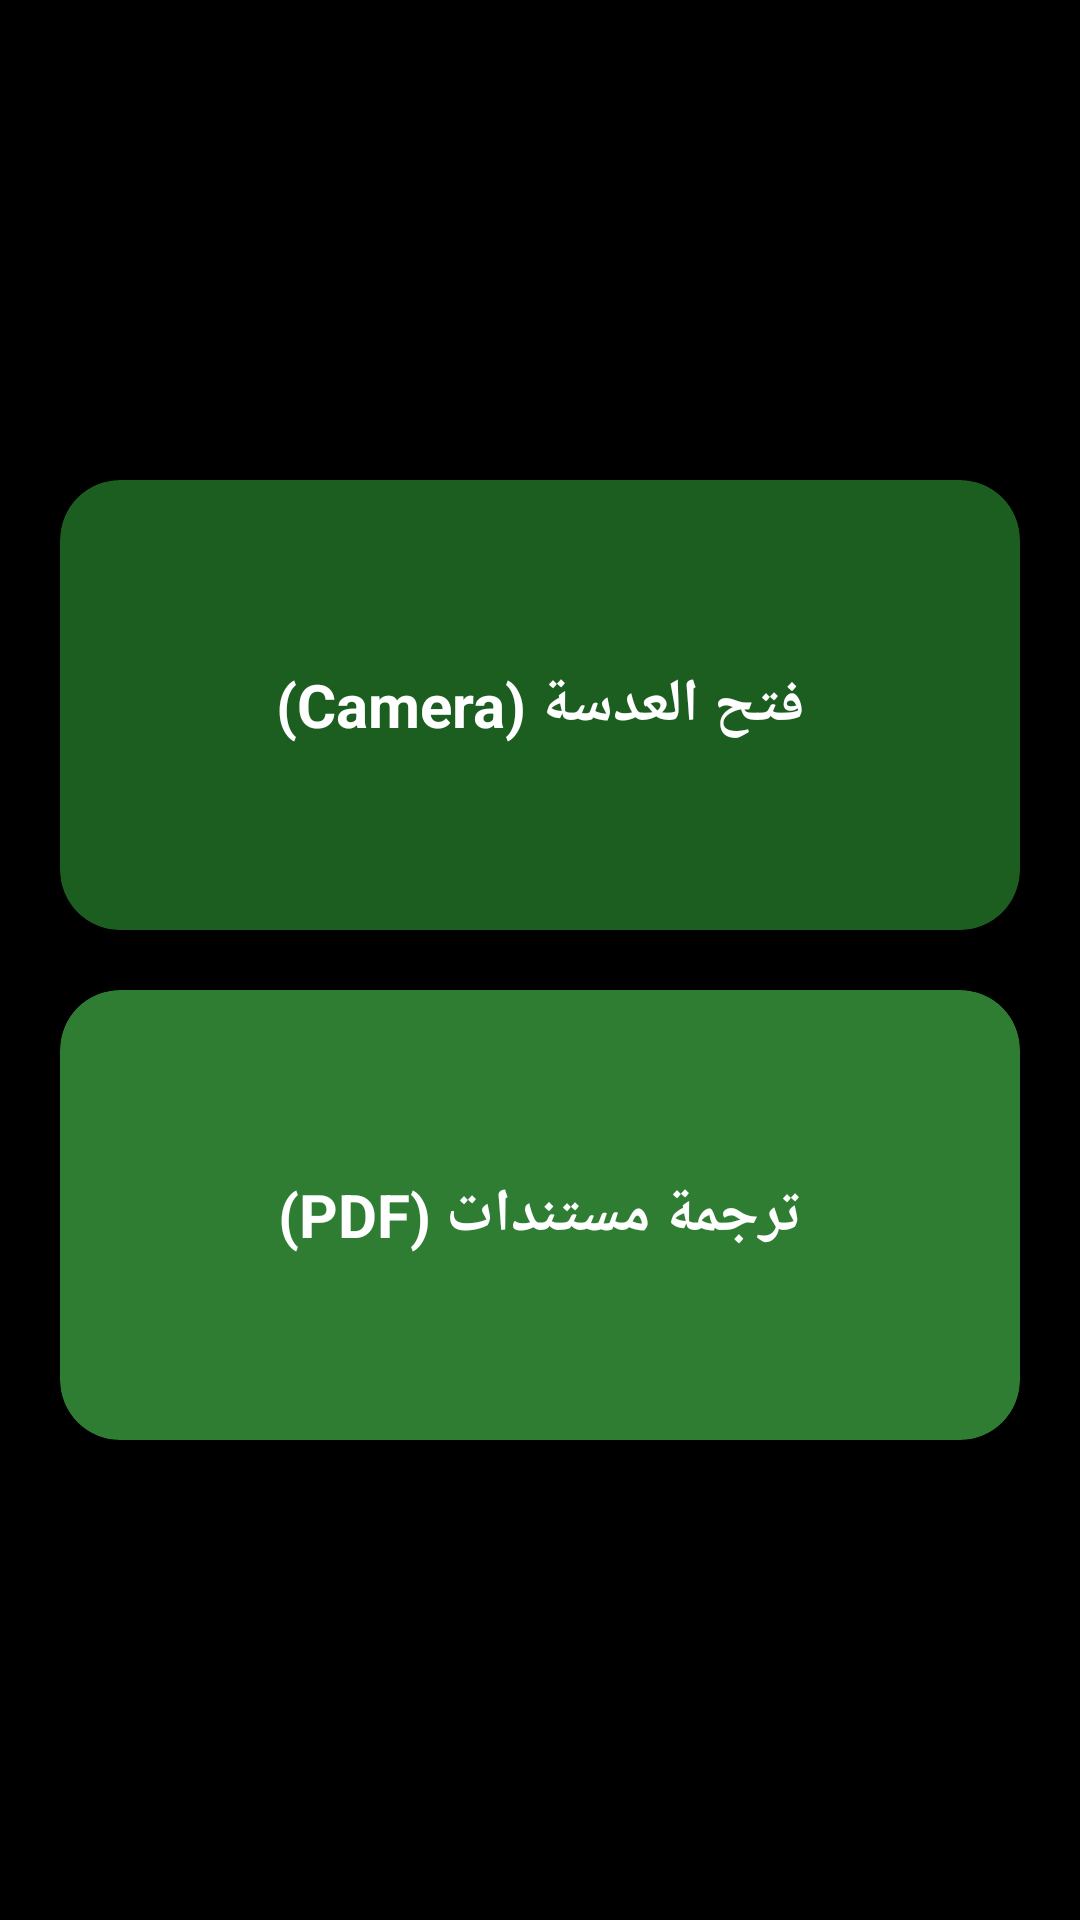

Write the Android layout XML for this screen, with the resource values it uses.
<!-- AndroidManifest.xml: application theme Theme.MirrorScorpion -->
<!-- res/layout/activity_lens_docs.xml -->
<?xml version="1.0" encoding="utf-8"?>
<LinearLayout 
    xmlns:android="http://schemas.android.com/apk/res/android"
    xmlns:app="http://schemas.android.com/apk/res-auto"
    android:layout_width="match_parent"
    android:layout_height="match_parent"
    android:orientation="vertical"
    android:background="#000000"
    android:gravity="center"
    android:padding="20dp">

    <androidx.cardview.widget.CardView
        android:id="@+id/btn_open_camera"
        android:layout_width="match_parent"
        android:layout_height="150dp"
        android:layout_marginBottom="20dp"
        app:cardBackgroundColor="#1B5E20"
        app:cardCornerRadius="20dp">
        <TextView
            android:layout_width="wrap_content"
            android:layout_height="wrap_content"
            android:text="فتح العدسة (Camera)"
            android:textColor="#FFFFFF"
            android:layout_gravity="center"
            android:textSize="20sp"
            android:textStyle="bold"/>
    </androidx.cardview.widget.CardView>

    <androidx.cardview.widget.CardView
        android:id="@+id/btn_open_pdf"
        android:layout_width="match_parent"
        android:layout_height="150dp"
        app:cardBackgroundColor="#2E7D32"
        app:cardCornerRadius="20dp">
        <TextView
            android:layout_width="wrap_content"
            android:layout_height="wrap_content"
            android:text="ترجمة مستندات (PDF)"
            android:textColor="#FFFFFF"
            android:layout_gravity="center"
            android:textSize="20sp"
            android:textStyle="bold"/>
    </androidx.cardview.widget.CardView>

</LinearLayout>
<!-- resources referenced by this layout -->
<resources>
  <style name="Theme.MirrorScorpion" parent="Theme.MaterialComponents.DayNight.NoActionBar" />
</resources>
